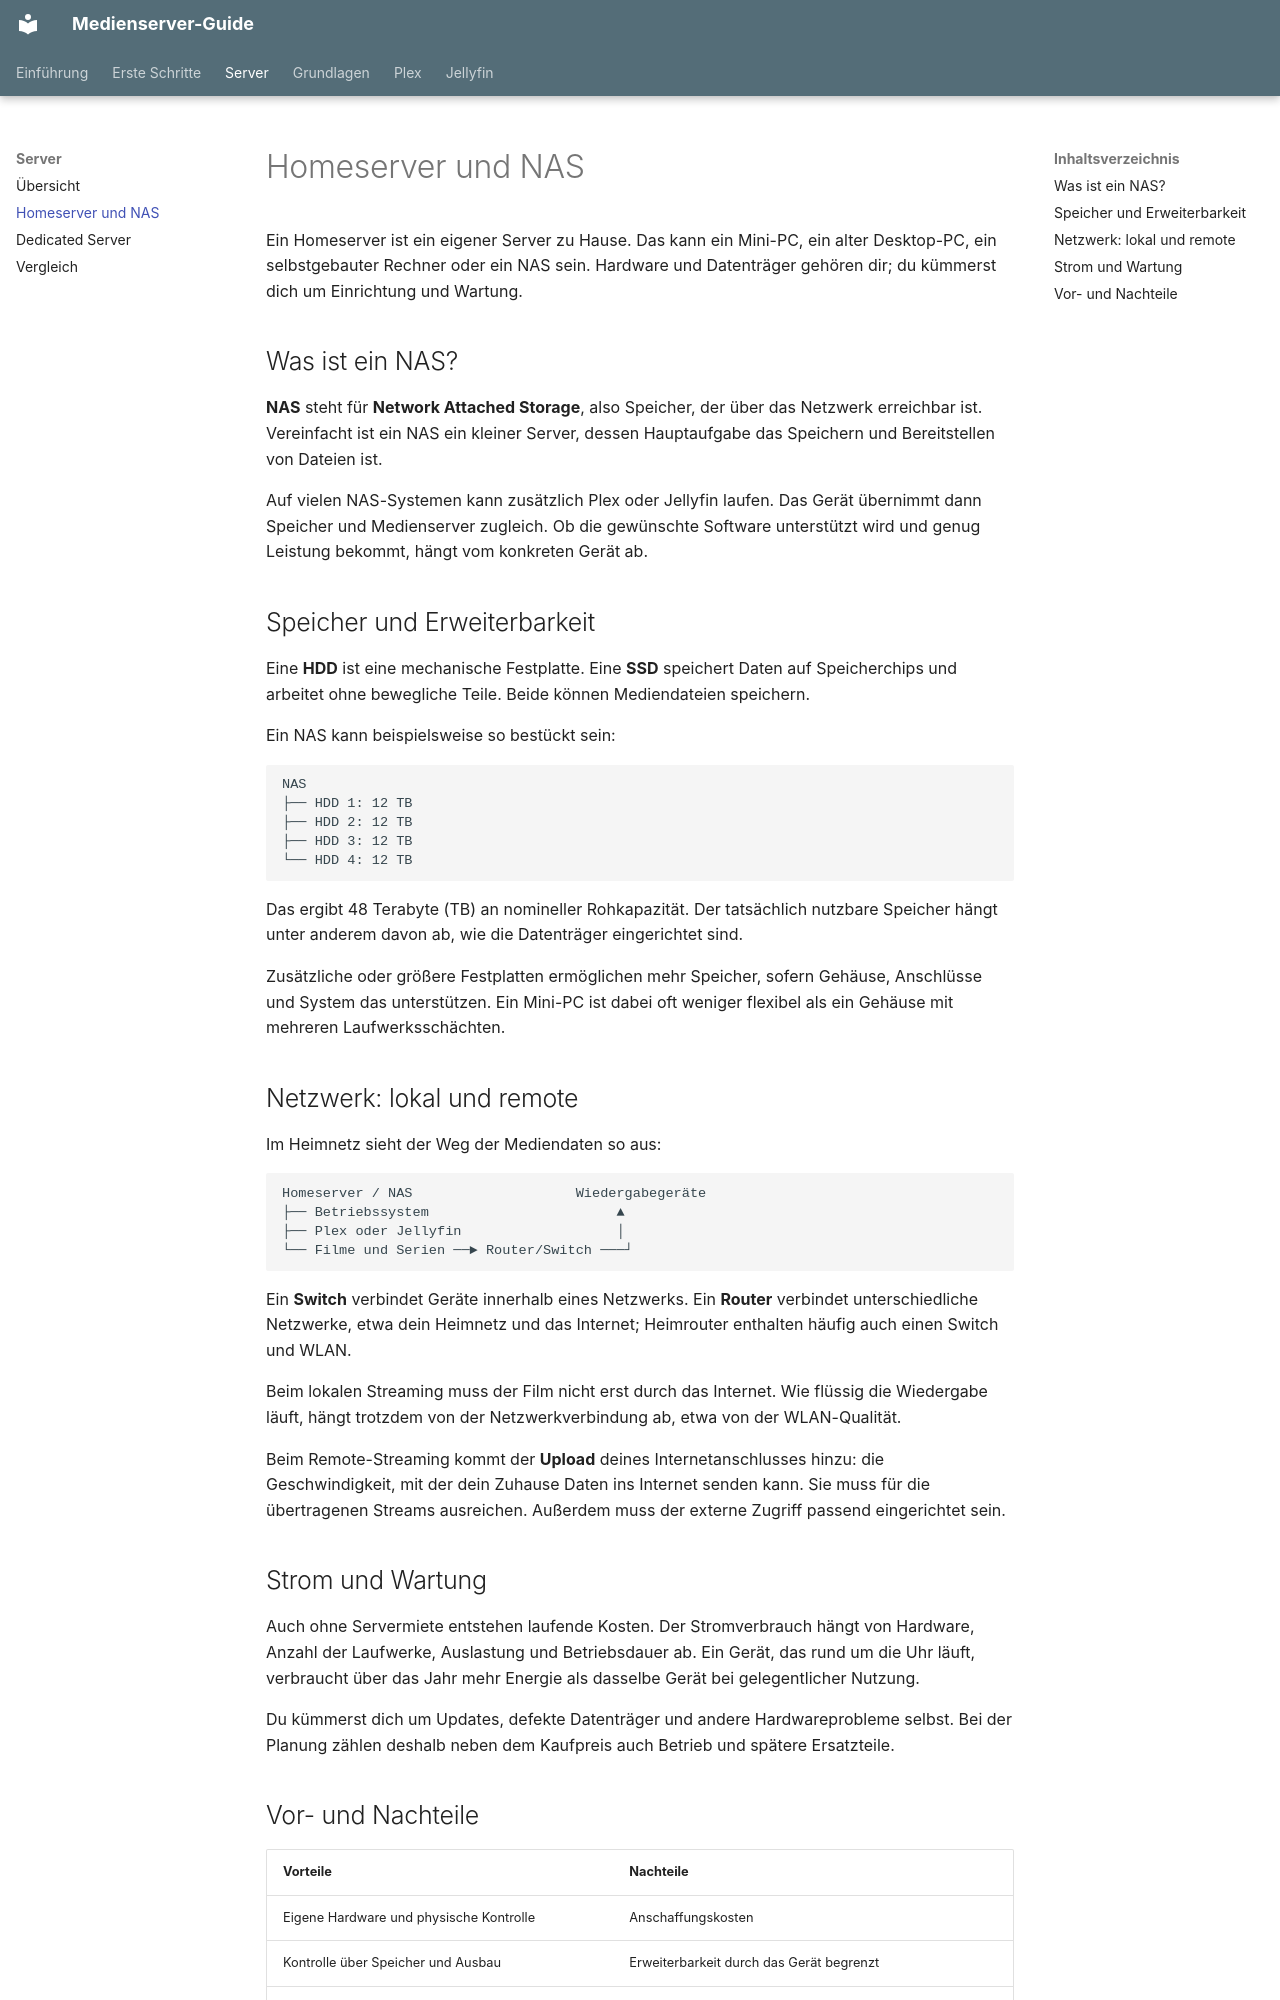

repository: vmry/Medienserver-Guide · page: server/homeserver-nas/index.html · generator: mkdocs

# Homeserver und NAS

Ein Homeserver ist ein eigener Server zu Hause. Das kann ein Mini-PC, ein alter Desktop-PC, ein selbstgebauter Rechner oder ein NAS sein. Hardware und Datenträger gehören dir; du kümmerst dich um Einrichtung und Wartung.

## Was ist ein NAS?

**NAS** steht für **Network Attached Storage**, also Speicher, der über das Netzwerk erreichbar ist. Vereinfacht ist ein NAS ein kleiner Server, dessen Hauptaufgabe das Speichern und Bereitstellen von Dateien ist.

Auf vielen NAS-Systemen kann zusätzlich Plex oder Jellyfin laufen. Das Gerät übernimmt dann Speicher und Medienserver zugleich. Ob die gewünschte Software unterstützt wird und genug Leistung bekommt, hängt vom konkreten Gerät ab.

## Speicher und Erweiterbarkeit

Eine **HDD** ist eine mechanische Festplatte. Eine **SSD** speichert Daten auf Speicherchips und arbeitet ohne bewegliche Teile. Beide können Mediendateien speichern.

Ein NAS kann beispielsweise so bestückt sein:

```text
NAS
├── HDD 1: 12 TB
├── HDD 2: 12 TB
├── HDD 3: 12 TB
└── HDD 4: 12 TB
```

Das ergibt 48 Terabyte (TB) an nomineller Rohkapazität. Der tatsächlich nutzbare Speicher hängt unter anderem davon ab, wie die Datenträger eingerichtet sind.

Zusätzliche oder größere Festplatten ermöglichen mehr Speicher, sofern Gehäuse, Anschlüsse und System das unterstützen. Ein Mini-PC ist dabei oft weniger flexibel als ein Gehäuse mit mehreren Laufwerksschächten.

## Netzwerk: lokal und remote

Im Heimnetz sieht der Weg der Mediendaten so aus:

```text
Homeserver / NAS                    Wiedergabegeräte
├── Betriebssystem                       ▲
├── Plex oder Jellyfin                   │
└── Filme und Serien ──► Router/Switch ───┘
```

Ein **Switch** verbindet Geräte innerhalb eines Netzwerks. Ein **Router** verbindet unterschiedliche Netzwerke, etwa dein Heimnetz und das Internet; Heimrouter enthalten häufig auch einen Switch und WLAN.

Beim lokalen Streaming muss der Film nicht erst durch das Internet. Wie flüssig die Wiedergabe läuft, hängt trotzdem von der Netzwerkverbindung ab, etwa von der WLAN-Qualität.

Beim Remote-Streaming kommt der **Upload** deines Internetanschlusses hinzu: die Geschwindigkeit, mit der dein Zuhause Daten ins Internet senden kann. Sie muss für die übertragenen Streams ausreichen. Außerdem muss der externe Zugriff passend eingerichtet sein.

## Strom und Wartung

Auch ohne Servermiete entstehen laufende Kosten. Der Stromverbrauch hängt von Hardware, Anzahl der Laufwerke, Auslastung und Betriebsdauer ab. Ein Gerät, das rund um die Uhr läuft, verbraucht über das Jahr mehr Energie als dasselbe Gerät bei gelegentlicher Nutzung.

Du kümmerst dich um Updates, defekte Datenträger und andere Hardwareprobleme selbst. Bei der Planung zählen deshalb neben dem Kaufpreis auch Betrieb und spätere Ersatzteile.
